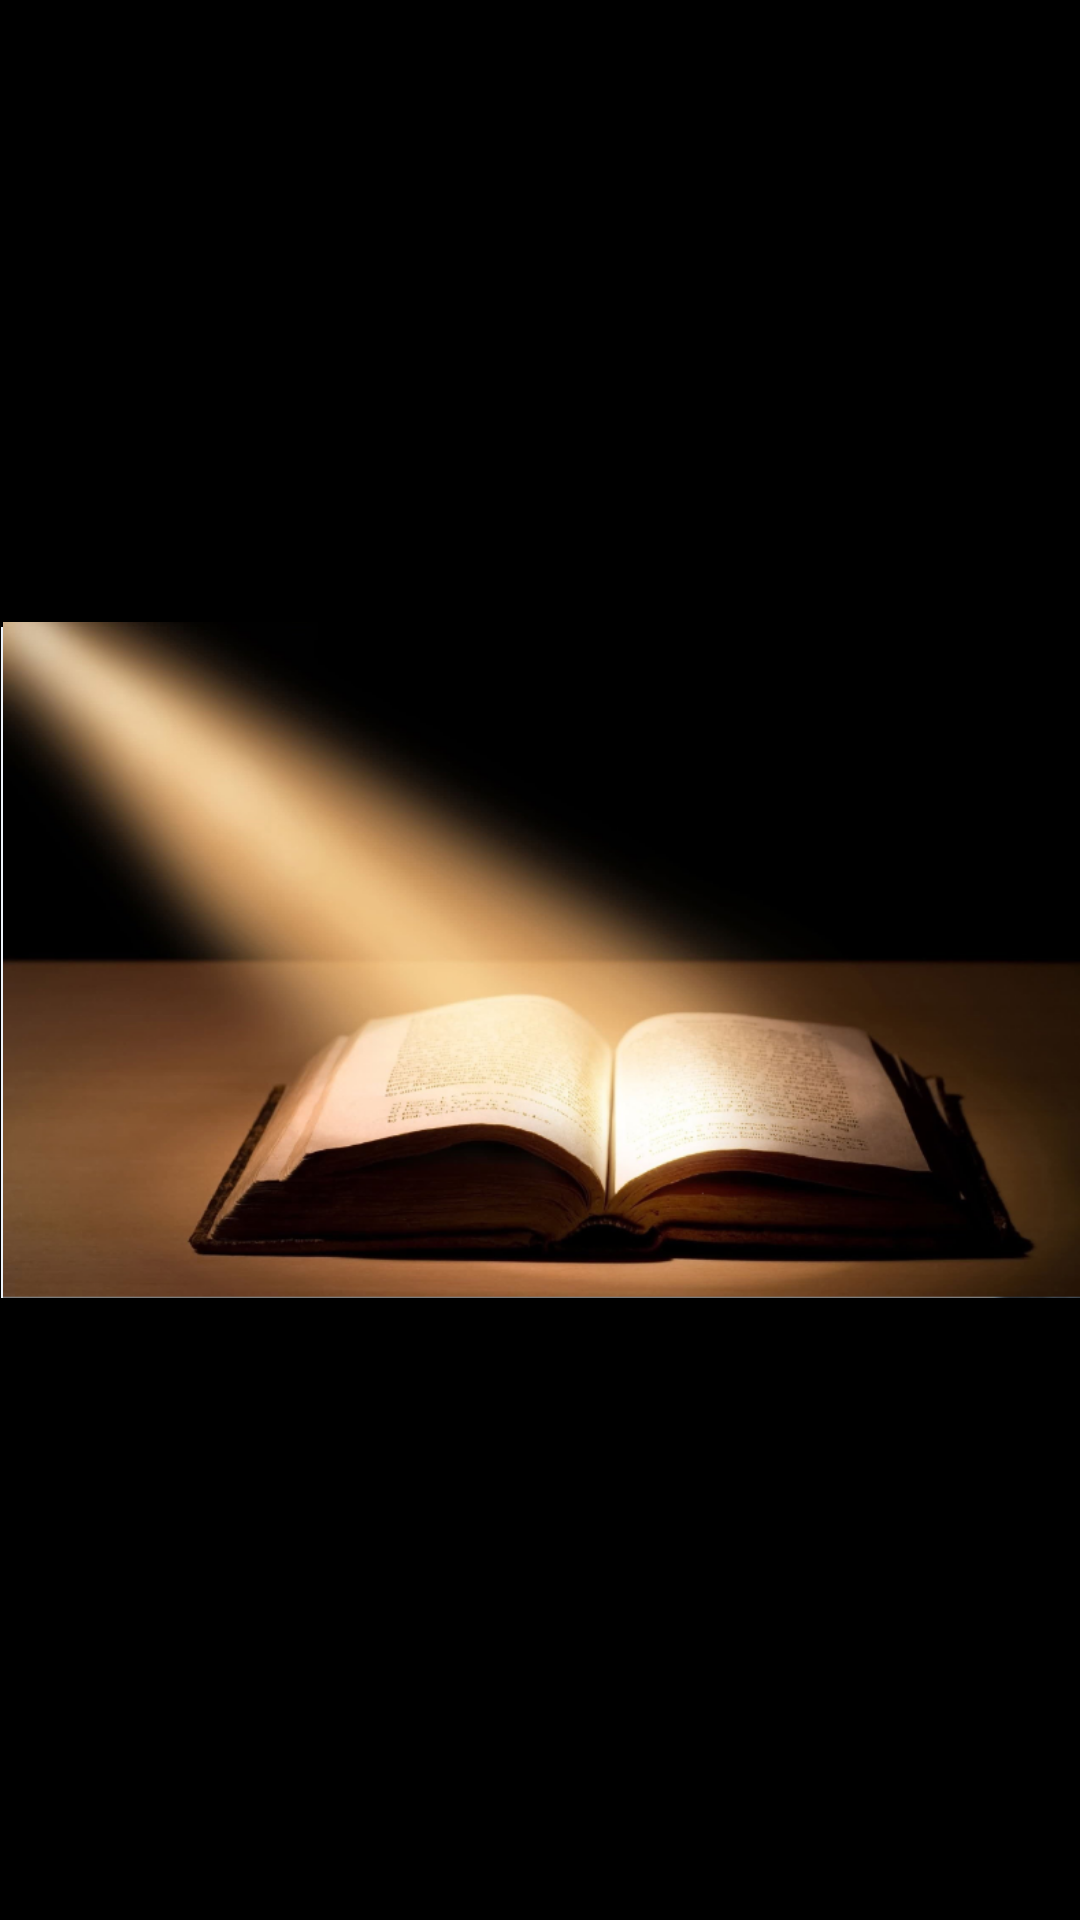

Android layout source for this screen:
<!-- AndroidManifest.xml: activity theme android:Theme.Black.NoTitleBar -->
<!-- res/layout/activity_main.xml -->
<RelativeLayout xmlns:android="http://schemas.android.com/apk/res/android"
    xmlns:tools="http://schemas.android.com/tools"
    android:layout_width="match_parent"
    android:layout_height="match_parent"
    android:gravity="center"
    tools:context="com.peng.pqreader.MainActivity" >

    <ImageView
        android:src="@drawable/start" 
        android:layout_width="fill_parent"
        android:layout_height="fill_parent"
        android:contentDescription="@string/pingmu"
        />

</RelativeLayout>
<!-- resources referenced by this layout -->
<resources>
  <string name="pingmu">屏幕</string>
</resources>
